Dataset: flow (GitHub, ryan597/Precomputation-of-features----classification). Classes: non-breaking wave, plunge, spill.

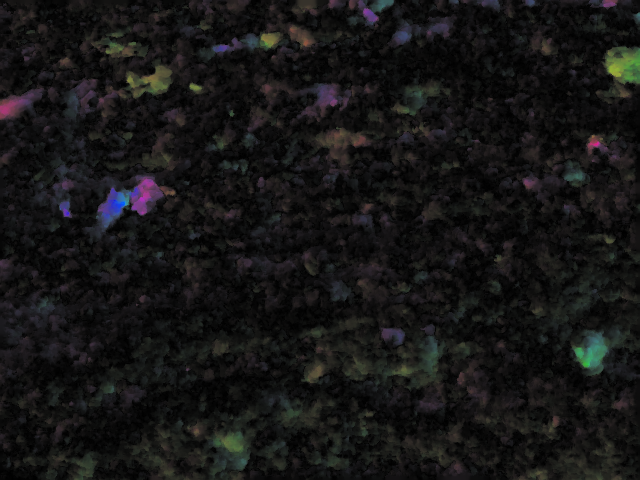
Label: non-breaking wave

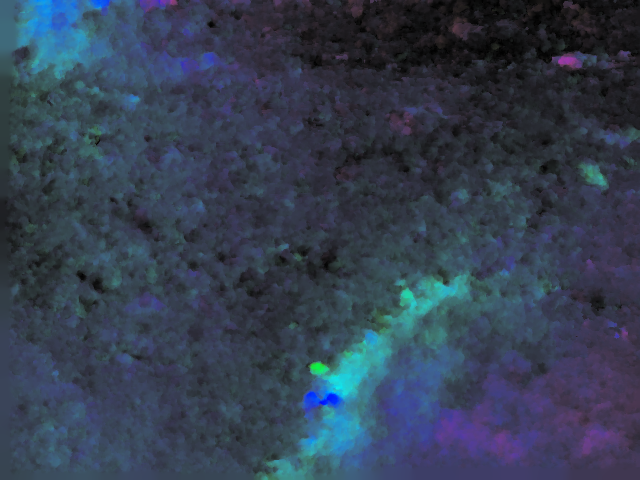
Label: spill

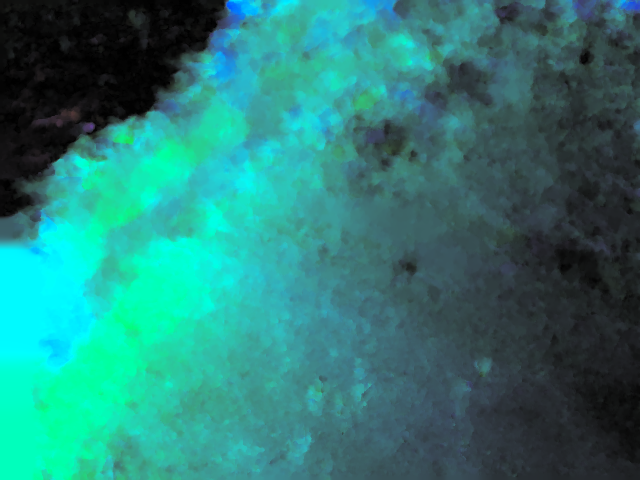
Label: plunge

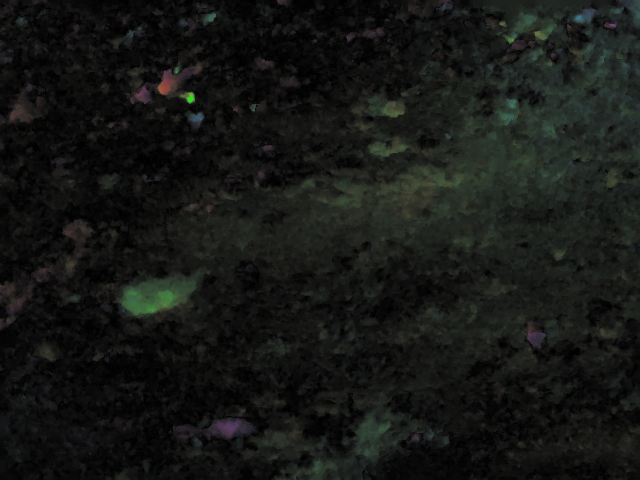
Label: non-breaking wave

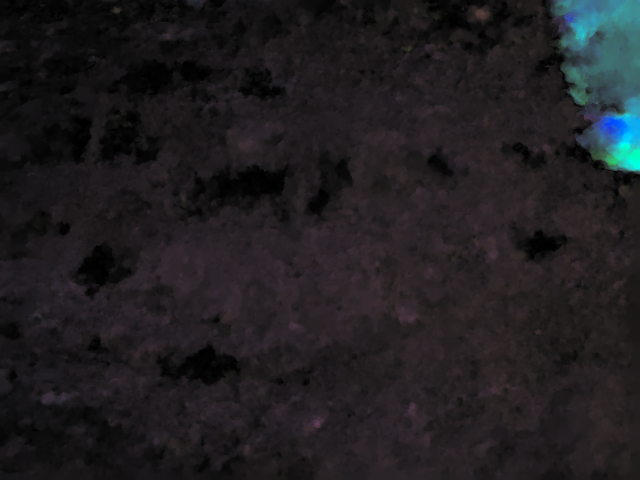
Label: spill

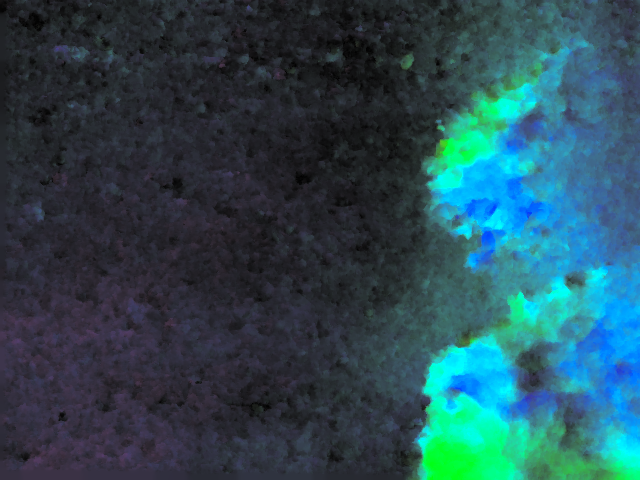
Label: plunge
